Dataset: cleaned_data (GitHub, Bloggera/Parthenium_Weed_Detection). Classes: negative - no parthenium, parthenium weed.

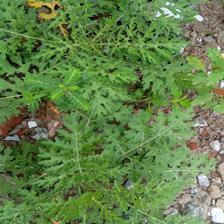
Label: parthenium weed

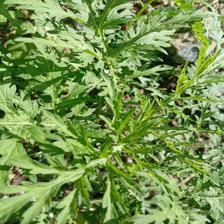
Label: parthenium weed

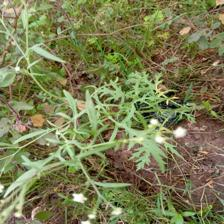
Label: parthenium weed

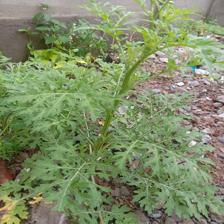
Label: parthenium weed

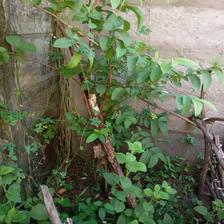
Label: negative - no parthenium

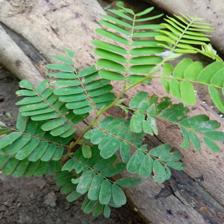
Label: negative - no parthenium
